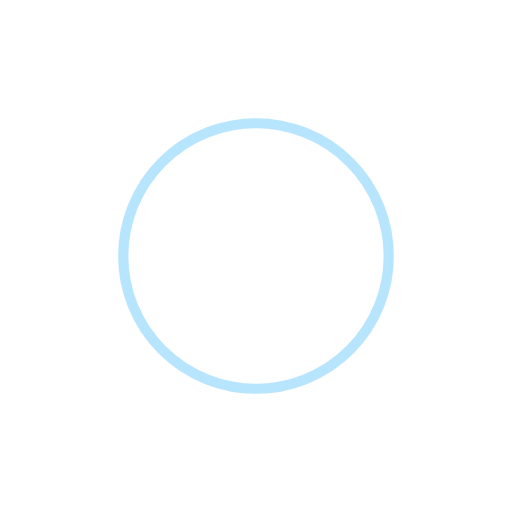
t = 0.00 s
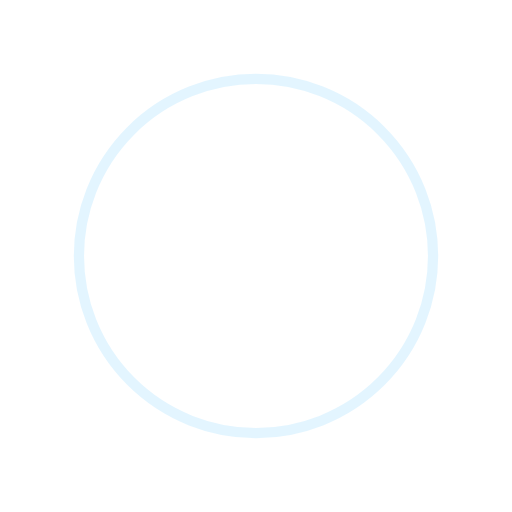
t = 0.71 s
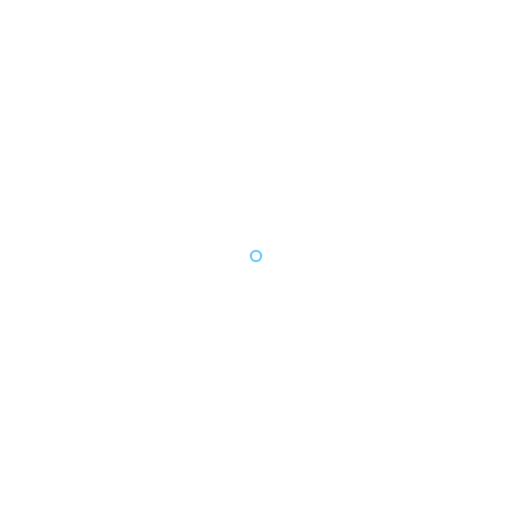
t = 1.43 s
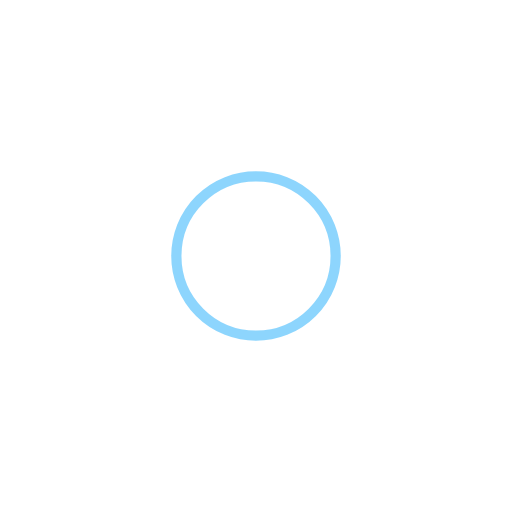
t = 2.14 s

The animated SVG that drew these frames (rendered in a browser with its animation timeline set to each time). Animation: 4 SMIL elements (animate=4); one cycle of 2.86 s, repeats indefinitely.

<?xml version="1.0" encoding="utf-8"?>
<svg xmlns="http://www.w3.org/2000/svg" xmlns:xlink="http://www.w3.org/1999/xlink"  width="100%" height="100%" viewBox="0 0 100 100" preserveAspectRatio="xMidYMid">
<circle cx="50" cy="50" r="0" fill="none" stroke="#FFF" stroke-width="2">
  <animate attributeName="r" repeatCount="indefinite" dur="2.8571428571428568s" values="0;40" keyTimes="0;1" keySplines="0 0.2 0.8 1" calcMode="spline" begin="0s"></animate>
  <animate attributeName="opacity" repeatCount="indefinite" dur="2.8571428571428568s" values="1;0" keyTimes="0;1" keySplines="0.2 0 0.8 1" calcMode="spline" begin="0s"></animate>
</circle><circle cx="50" cy="50" r="0" fill="none" stroke="#72cbfd" stroke-width="2">
  <animate attributeName="r" repeatCount="indefinite" dur="2.8571428571428568s" values="0;40" keyTimes="0;1" keySplines="0 0.2 0.8 1" calcMode="spline" begin="-1.4285714285714284s"></animate>
  <animate attributeName="opacity" repeatCount="indefinite" dur="2.8571428571428568s" values="1;0" keyTimes="0;1" keySplines="0.2 0 0.8 1" calcMode="spline" begin="-1.4285714285714284s"></animate>
</circle>
<!-- [ldio] generated by https://loading.io/ --></svg>
